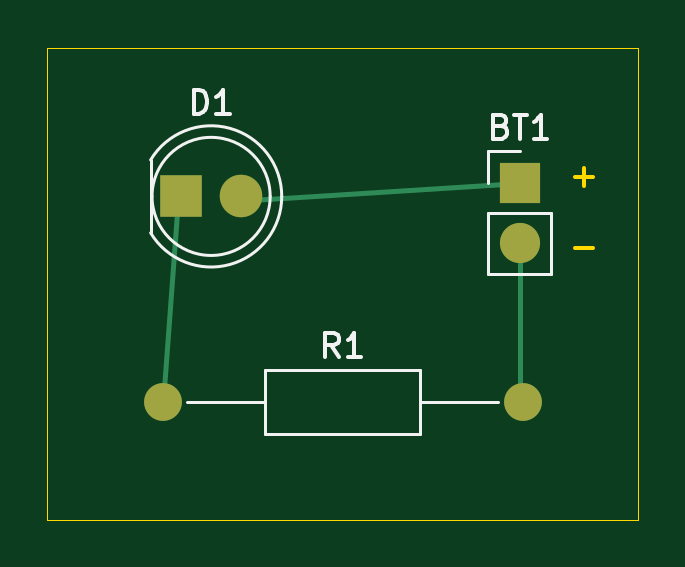
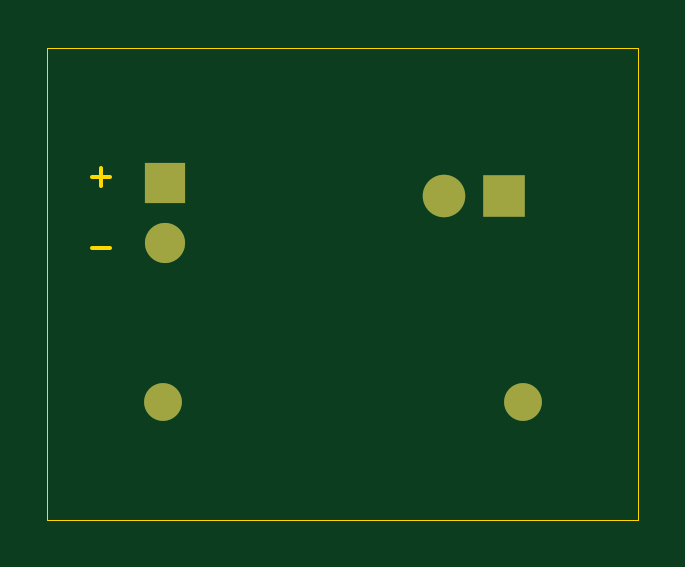
Circuit board: 9 layer files. Board 25.0 x 20.0 mm.
- bottom_copper: HW11-B_Cu.gbr (1239 bytes)
- bottom_mask: HW11-B_Mask.gbr (840 bytes)
- paste: HW11-B_Paste.gbr (451 bytes)
- bottom_silk: HW11-B_Silkscreen.gbr (452 bytes)
- outline: HW11-Edge_Cuts.gbr (859 bytes)
- top_copper: HW11-F_Cu.gbr (1515 bytes)
- top_mask: HW11-F_Mask.gbr (840 bytes)
- paste: HW11-F_Paste.gbr (451 bytes)
- top_silk: HW11-F_Silkscreen.gbr (4446 bytes)

=== bottom_copper: HW11-B_Cu.gbr ===
%TF.GenerationSoftware,KiCad,Pcbnew,8.0.2-1*%
%TF.CreationDate,2024-05-29T18:32:06-05:00*%
%TF.ProjectId,HW11,48573131-2e6b-4696-9361-645f70636258,rev?*%
%TF.SameCoordinates,Original*%
%TF.FileFunction,Copper,L2,Bot*%
%TF.FilePolarity,Positive*%
%FSLAX46Y46*%
G04 Gerber Fmt 4.6, Leading zero omitted, Abs format (unit mm)*
G04 Created by KiCad (PCBNEW 8.0.2-1) date 2024-05-29 18:32:06*
%MOMM*%
%LPD*%
G01*
G04 APERTURE LIST*
%TA.AperFunction,ComponentPad*%
%ADD10R,1.700000X1.700000*%
%TD*%
%TA.AperFunction,ComponentPad*%
%ADD11O,1.700000X1.700000*%
%TD*%
%TA.AperFunction,ComponentPad*%
%ADD12R,1.800000X1.800000*%
%TD*%
%TA.AperFunction,ComponentPad*%
%ADD13C,1.800000*%
%TD*%
%TA.AperFunction,ComponentPad*%
%ADD14C,1.600000*%
%TD*%
%TA.AperFunction,ComponentPad*%
%ADD15O,1.600000X1.600000*%
%TD*%
G04 APERTURE END LIST*
D10*
%TO.P,BT1,1,+*%
%TO.N,Net-(BT1-+)*%
X120000000Y-95725000D03*
D11*
%TO.P,BT1,2,-*%
%TO.N,Net-(BT1--)*%
X120000000Y-98265000D03*
%TD*%
D12*
%TO.P,D1,1,K*%
%TO.N,Net-(D1-K)*%
X105660000Y-96300000D03*
D13*
%TO.P,D1,2,A*%
%TO.N,Net-(BT1-+)*%
X108200000Y-96300000D03*
%TD*%
D14*
%TO.P,R1,1*%
%TO.N,Net-(D1-K)*%
X104880000Y-105000000D03*
D15*
%TO.P,R1,2*%
%TO.N,Net-(BT1--)*%
X120120000Y-105000000D03*
%TD*%
M02*

=== bottom_mask: HW11-B_Mask.gbr ===
%TF.GenerationSoftware,KiCad,Pcbnew,8.0.2-1*%
%TF.CreationDate,2024-05-29T18:32:06-05:00*%
%TF.ProjectId,HW11,48573131-2e6b-4696-9361-645f70636258,rev?*%
%TF.SameCoordinates,Original*%
%TF.FileFunction,Soldermask,Bot*%
%TF.FilePolarity,Negative*%
%FSLAX46Y46*%
G04 Gerber Fmt 4.6, Leading zero omitted, Abs format (unit mm)*
G04 Created by KiCad (PCBNEW 8.0.2-1) date 2024-05-29 18:32:06*
%MOMM*%
%LPD*%
G01*
G04 APERTURE LIST*
%ADD10R,1.700000X1.700000*%
%ADD11O,1.700000X1.700000*%
%ADD12R,1.800000X1.800000*%
%ADD13C,1.800000*%
%ADD14C,1.600000*%
%ADD15O,1.600000X1.600000*%
G04 APERTURE END LIST*
D10*
%TO.C,BT1*%
X120000000Y-95725000D03*
D11*
X120000000Y-98265000D03*
%TD*%
D12*
%TO.C,D1*%
X105660000Y-96300000D03*
D13*
X108200000Y-96300000D03*
%TD*%
D14*
%TO.C,R1*%
X104880000Y-105000000D03*
D15*
X120120000Y-105000000D03*
%TD*%
M02*

=== paste: HW11-B_Paste.gbr ===
%TF.GenerationSoftware,KiCad,Pcbnew,8.0.2-1*%
%TF.CreationDate,2024-05-29T18:32:06-05:00*%
%TF.ProjectId,HW11,48573131-2e6b-4696-9361-645f70636258,rev?*%
%TF.SameCoordinates,Original*%
%TF.FileFunction,Paste,Bot*%
%TF.FilePolarity,Positive*%
%FSLAX46Y46*%
G04 Gerber Fmt 4.6, Leading zero omitted, Abs format (unit mm)*
G04 Created by KiCad (PCBNEW 8.0.2-1) date 2024-05-29 18:32:06*
%MOMM*%
%LPD*%
G01*
G04 APERTURE LIST*
G04 APERTURE END LIST*
M02*

=== bottom_silk: HW11-B_Silkscreen.gbr ===
%TF.GenerationSoftware,KiCad,Pcbnew,8.0.2-1*%
%TF.CreationDate,2024-05-29T18:32:06-05:00*%
%TF.ProjectId,HW11,48573131-2e6b-4696-9361-645f70636258,rev?*%
%TF.SameCoordinates,Original*%
%TF.FileFunction,Legend,Bot*%
%TF.FilePolarity,Positive*%
%FSLAX46Y46*%
G04 Gerber Fmt 4.6, Leading zero omitted, Abs format (unit mm)*
G04 Created by KiCad (PCBNEW 8.0.2-1) date 2024-05-29 18:32:06*
%MOMM*%
%LPD*%
G01*
G04 APERTURE LIST*
G04 APERTURE END LIST*
M02*

=== outline: HW11-Edge_Cuts.gbr ===
%TF.GenerationSoftware,KiCad,Pcbnew,8.0.2-1*%
%TF.CreationDate,2024-05-29T18:32:06-05:00*%
%TF.ProjectId,HW11,48573131-2e6b-4696-9361-645f70636258,rev?*%
%TF.SameCoordinates,Original*%
%TF.FileFunction,Profile,NP*%
%FSLAX46Y46*%
G04 Gerber Fmt 4.6, Leading zero omitted, Abs format (unit mm)*
G04 Created by KiCad (PCBNEW 8.0.2-1) date 2024-05-29 18:32:06*
%MOMM*%
%LPD*%
G01*
G04 APERTURE LIST*
%TA.AperFunction,Profile*%
%ADD10C,0.050000*%
%TD*%
%ADD11C,0.150000*%
G04 APERTURE END LIST*
D10*
X125000000Y-110000000D02*
X125000000Y-90000000D01*
X125000000Y-90000000D02*
X100000000Y-90000000D01*
X100000000Y-110000000D02*
X125000000Y-110000000D01*
X100000000Y-90000000D02*
X100000000Y-110000000D01*
D11*
X122336779Y-98488866D02*
X123098684Y-98488866D01*
X122336779Y-95488866D02*
X123098684Y-95488866D01*
X122717731Y-95869819D02*
X122717731Y-95107914D01*
M02*

=== top_copper: HW11-F_Cu.gbr ===
%TF.GenerationSoftware,KiCad,Pcbnew,8.0.2-1*%
%TF.CreationDate,2024-05-29T18:32:06-05:00*%
%TF.ProjectId,HW11,48573131-2e6b-4696-9361-645f70636258,rev?*%
%TF.SameCoordinates,Original*%
%TF.FileFunction,Copper,L1,Top*%
%TF.FilePolarity,Positive*%
%FSLAX46Y46*%
G04 Gerber Fmt 4.6, Leading zero omitted, Abs format (unit mm)*
G04 Created by KiCad (PCBNEW 8.0.2-1) date 2024-05-29 18:32:06*
%MOMM*%
%LPD*%
G01*
G04 APERTURE LIST*
%TA.AperFunction,Conductor*%
%ADD10C,0.200000*%
%TD*%
%TA.AperFunction,ComponentPad*%
%ADD11R,1.700000X1.700000*%
%TD*%
%TA.AperFunction,ComponentPad*%
%ADD12O,1.700000X1.700000*%
%TD*%
%TA.AperFunction,ComponentPad*%
%ADD13R,1.800000X1.800000*%
%TD*%
%TA.AperFunction,ComponentPad*%
%ADD14C,1.800000*%
%TD*%
%TA.AperFunction,ComponentPad*%
%ADD15C,1.600000*%
%TD*%
%TA.AperFunction,ComponentPad*%
%ADD16O,1.600000X1.600000*%
%TD*%
G04 APERTURE END LIST*
D10*
%TO.N,Net-(BT1--)*%
X120000000Y-98000000D02*
X120000000Y-104500000D01*
%TO.N,Net-(D1-K)*%
X105500000Y-97000000D02*
X104880000Y-105000000D01*
%TO.N,Net-(BT1-+)*%
X108000000Y-96500000D02*
X120000000Y-95725000D01*
%TD*%
D11*
%TO.P,BT1,1,+*%
%TO.N,Net-(BT1-+)*%
X120000000Y-95725000D03*
D12*
%TO.P,BT1,2,-*%
%TO.N,Net-(BT1--)*%
X120000000Y-98265000D03*
%TD*%
D13*
%TO.P,D1,1,K*%
%TO.N,Net-(D1-K)*%
X105660000Y-96300000D03*
D14*
%TO.P,D1,2,A*%
%TO.N,Net-(BT1-+)*%
X108200000Y-96300000D03*
%TD*%
D15*
%TO.P,R1,1*%
%TO.N,Net-(D1-K)*%
X104880000Y-105000000D03*
D16*
%TO.P,R1,2*%
%TO.N,Net-(BT1--)*%
X120120000Y-105000000D03*
%TD*%
M02*

=== top_mask: HW11-F_Mask.gbr ===
%TF.GenerationSoftware,KiCad,Pcbnew,8.0.2-1*%
%TF.CreationDate,2024-05-29T18:32:06-05:00*%
%TF.ProjectId,HW11,48573131-2e6b-4696-9361-645f70636258,rev?*%
%TF.SameCoordinates,Original*%
%TF.FileFunction,Soldermask,Top*%
%TF.FilePolarity,Negative*%
%FSLAX46Y46*%
G04 Gerber Fmt 4.6, Leading zero omitted, Abs format (unit mm)*
G04 Created by KiCad (PCBNEW 8.0.2-1) date 2024-05-29 18:32:06*
%MOMM*%
%LPD*%
G01*
G04 APERTURE LIST*
%ADD10R,1.700000X1.700000*%
%ADD11O,1.700000X1.700000*%
%ADD12R,1.800000X1.800000*%
%ADD13C,1.800000*%
%ADD14C,1.600000*%
%ADD15O,1.600000X1.600000*%
G04 APERTURE END LIST*
D10*
%TO.C,BT1*%
X120000000Y-95725000D03*
D11*
X120000000Y-98265000D03*
%TD*%
D12*
%TO.C,D1*%
X105660000Y-96300000D03*
D13*
X108200000Y-96300000D03*
%TD*%
D14*
%TO.C,R1*%
X104880000Y-105000000D03*
D15*
X120120000Y-105000000D03*
%TD*%
M02*

=== paste: HW11-F_Paste.gbr ===
%TF.GenerationSoftware,KiCad,Pcbnew,8.0.2-1*%
%TF.CreationDate,2024-05-29T18:32:06-05:00*%
%TF.ProjectId,HW11,48573131-2e6b-4696-9361-645f70636258,rev?*%
%TF.SameCoordinates,Original*%
%TF.FileFunction,Paste,Top*%
%TF.FilePolarity,Positive*%
%FSLAX46Y46*%
G04 Gerber Fmt 4.6, Leading zero omitted, Abs format (unit mm)*
G04 Created by KiCad (PCBNEW 8.0.2-1) date 2024-05-29 18:32:06*
%MOMM*%
%LPD*%
G01*
G04 APERTURE LIST*
G04 APERTURE END LIST*
M02*

=== top_silk: HW11-F_Silkscreen.gbr ===
%TF.GenerationSoftware,KiCad,Pcbnew,8.0.2-1*%
%TF.CreationDate,2024-05-29T18:32:06-05:00*%
%TF.ProjectId,HW11,48573131-2e6b-4696-9361-645f70636258,rev?*%
%TF.SameCoordinates,Original*%
%TF.FileFunction,Legend,Top*%
%TF.FilePolarity,Positive*%
%FSLAX46Y46*%
G04 Gerber Fmt 4.6, Leading zero omitted, Abs format (unit mm)*
G04 Created by KiCad (PCBNEW 8.0.2-1) date 2024-05-29 18:32:06*
%MOMM*%
%LPD*%
G01*
G04 APERTURE LIST*
%ADD10C,0.150000*%
%ADD11C,0.120000*%
G04 APERTURE END LIST*
D10*
X119214285Y-93326009D02*
X119357142Y-93373628D01*
X119357142Y-93373628D02*
X119404761Y-93421247D01*
X119404761Y-93421247D02*
X119452380Y-93516485D01*
X119452380Y-93516485D02*
X119452380Y-93659342D01*
X119452380Y-93659342D02*
X119404761Y-93754580D01*
X119404761Y-93754580D02*
X119357142Y-93802200D01*
X119357142Y-93802200D02*
X119261904Y-93849819D01*
X119261904Y-93849819D02*
X118880952Y-93849819D01*
X118880952Y-93849819D02*
X118880952Y-92849819D01*
X118880952Y-92849819D02*
X119214285Y-92849819D01*
X119214285Y-92849819D02*
X119309523Y-92897438D01*
X119309523Y-92897438D02*
X119357142Y-92945057D01*
X119357142Y-92945057D02*
X119404761Y-93040295D01*
X119404761Y-93040295D02*
X119404761Y-93135533D01*
X119404761Y-93135533D02*
X119357142Y-93230771D01*
X119357142Y-93230771D02*
X119309523Y-93278390D01*
X119309523Y-93278390D02*
X119214285Y-93326009D01*
X119214285Y-93326009D02*
X118880952Y-93326009D01*
X119738095Y-92849819D02*
X120309523Y-92849819D01*
X120023809Y-93849819D02*
X120023809Y-92849819D01*
X121166666Y-93849819D02*
X120595238Y-93849819D01*
X120880952Y-93849819D02*
X120880952Y-92849819D01*
X120880952Y-92849819D02*
X120785714Y-92992676D01*
X120785714Y-92992676D02*
X120690476Y-93087914D01*
X120690476Y-93087914D02*
X120595238Y-93135533D01*
X106191905Y-92794819D02*
X106191905Y-91794819D01*
X106191905Y-91794819D02*
X106430000Y-91794819D01*
X106430000Y-91794819D02*
X106572857Y-91842438D01*
X106572857Y-91842438D02*
X106668095Y-91937676D01*
X106668095Y-91937676D02*
X106715714Y-92032914D01*
X106715714Y-92032914D02*
X106763333Y-92223390D01*
X106763333Y-92223390D02*
X106763333Y-92366247D01*
X106763333Y-92366247D02*
X106715714Y-92556723D01*
X106715714Y-92556723D02*
X106668095Y-92651961D01*
X106668095Y-92651961D02*
X106572857Y-92747200D01*
X106572857Y-92747200D02*
X106430000Y-92794819D01*
X106430000Y-92794819D02*
X106191905Y-92794819D01*
X107715714Y-92794819D02*
X107144286Y-92794819D01*
X107430000Y-92794819D02*
X107430000Y-91794819D01*
X107430000Y-91794819D02*
X107334762Y-91937676D01*
X107334762Y-91937676D02*
X107239524Y-92032914D01*
X107239524Y-92032914D02*
X107144286Y-92080533D01*
X112333333Y-103084819D02*
X112000000Y-102608628D01*
X111761905Y-103084819D02*
X111761905Y-102084819D01*
X111761905Y-102084819D02*
X112142857Y-102084819D01*
X112142857Y-102084819D02*
X112238095Y-102132438D01*
X112238095Y-102132438D02*
X112285714Y-102180057D01*
X112285714Y-102180057D02*
X112333333Y-102275295D01*
X112333333Y-102275295D02*
X112333333Y-102418152D01*
X112333333Y-102418152D02*
X112285714Y-102513390D01*
X112285714Y-102513390D02*
X112238095Y-102561009D01*
X112238095Y-102561009D02*
X112142857Y-102608628D01*
X112142857Y-102608628D02*
X111761905Y-102608628D01*
X113285714Y-103084819D02*
X112714286Y-103084819D01*
X113000000Y-103084819D02*
X113000000Y-102084819D01*
X113000000Y-102084819D02*
X112904762Y-102227676D01*
X112904762Y-102227676D02*
X112809524Y-102322914D01*
X112809524Y-102322914D02*
X112714286Y-102370533D01*
D11*
%TO.C,BT1*%
X118670000Y-94395000D02*
X120000000Y-94395000D01*
X118670000Y-95725000D02*
X118670000Y-94395000D01*
X118670000Y-96995000D02*
X118670000Y-99595000D01*
X118670000Y-96995000D02*
X121330000Y-96995000D01*
X118670000Y-99595000D02*
X121330000Y-99595000D01*
X121330000Y-96995000D02*
X121330000Y-99595000D01*
%TO.C,D1*%
X104370000Y-94755000D02*
X104370000Y-97845000D01*
X104370000Y-94755170D02*
G75*
G02*
X109920000Y-96300462I2560000J-1544830D01*
G01*
X109920000Y-96299538D02*
G75*
G02*
X104370000Y-97844830I-2990000J-462D01*
G01*
X109430000Y-96300000D02*
G75*
G02*
X104430000Y-96300000I-2500000J0D01*
G01*
X104430000Y-96300000D02*
G75*
G02*
X109430000Y-96300000I2500000J0D01*
G01*
%TO.C,R1*%
X105920000Y-105000000D02*
X109230000Y-105000000D01*
X109230000Y-103630000D02*
X109230000Y-106370000D01*
X109230000Y-106370000D02*
X115770000Y-106370000D01*
X115770000Y-103630000D02*
X109230000Y-103630000D01*
X115770000Y-106370000D02*
X115770000Y-103630000D01*
X119080000Y-105000000D02*
X115770000Y-105000000D01*
%TD*%
M02*

